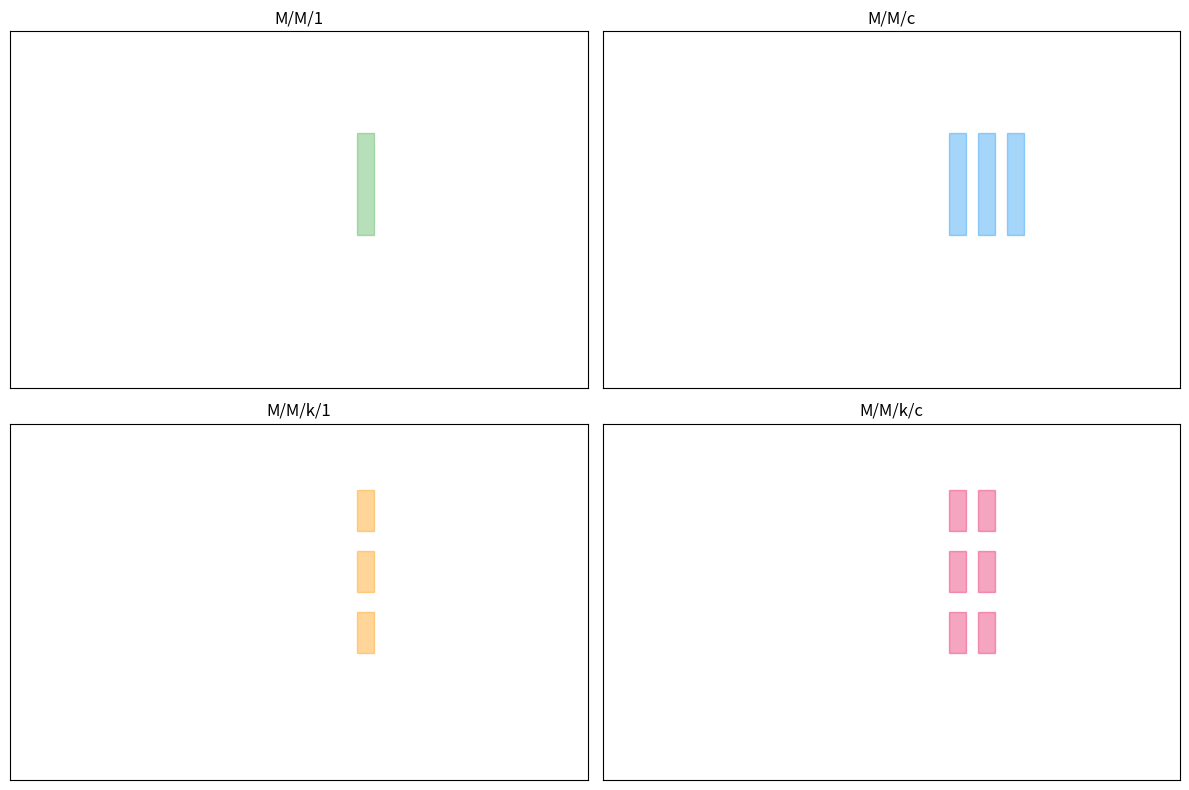

Here is the Python script that generated this plot:
"""
COMPARACIÓN ANIMADA DE MODELOS DE COLA
========================================

Este script muestra una comparación visual animada de los 4 modelos de cola
implementados en el proyecto, simulando el flujo de clientes a través del sistema.

Modelos:
- M/M/1: Un servidor, capacidad infinita
- M/M/c: Múltiples servidores, capacidad infinita
- M/M/k/1: Un servidor, múltiples colas (capacidad limitada)
- M/M/k/c: Múltiples servidores, múltiples colas (capacidad limitada)

Uso:
    python animacion-comparacion.py

[redacted]
"""

import random
import matplotlib.pyplot as plt
import matplotlib.animation as animation

# -------------------------
# CONFIGURACIÓN DE LOS MODELOS
# -------------------------
MODELOS = {
    "M/M/1":  {"λ": 0.4, "μ": 0.8, "c": 1, "k": 1},
    "M/M/c":  {"λ": 0.8, "μ": 1.0, "c": 3, "k": 1},
    "M/M/k/1": {"λ": 1.0, "μ": 0.9, "c": 1, "k": 3},
    "M/M/k/c": {"λ": 1.2, "μ": 1.0, "c": 2, "k": 3},
}

NUM_CLIENTES = 15
SIM_TIME = 100

# -------------------------
# GENERAR CLIENTES
# -------------------------
def generar_clientes(lmbd, mu):
    clientes = []
    tiempo = 0
    for i in range(NUM_CLIENTES):
        llegada = random.expovariate(lmbd)
        servicio = random.expovariate(mu)
        tiempo += llegada
        clientes.append({
            "id": f"U{i+1}",
            "llegada": tiempo,
            "servicio": servicio
        })
    return clientes

BASE = generar_clientes(0.6, 1.0)

# -------------------------
# SIMULAR MODELOS DE COLA
# -------------------------
def simular_MM1(clientes, cfg):
    eventos = []
    libre = 0
    for u in clientes:
        inicio = max(u["llegada"], libre)
        fin = inicio + u["servicio"]
        libre = fin
        eventos.append((u["id"], u["llegada"], inicio, fin))
    return eventos

def simular_MMc(clientes, cfg):
    servidores = [0]*cfg["c"]
    eventos = []
    for u in clientes:
        i = servidores.index(min(servidores))
        inicio = max(u["llegada"], servidores[i])
        fin = inicio + u["servicio"]
        servidores[i] = fin
        eventos.append((u["id"], u["llegada"], inicio, fin))
    return eventos

def simular_MMk1(clientes, cfg):
    servidores = [0]*cfg["k"]
    eventos = []
    for u in clientes:
        q = random.randint(0, cfg["k"]-1)
        inicio = max(u["llegada"], servidores[q])
        fin = inicio + u["servicio"]
        servidores[q] = fin
        eventos.append((u["id"], u["llegada"], inicio, fin, q))
    return eventos

def simular_MMkC(clientes, cfg):
    colas = [[0]*cfg["c"] for _ in range(cfg["k"])]
    eventos = []
    for u in clientes:
        q = random.randint(0, cfg["k"]-1)
        s = colas[q].index(min(colas[q]))
        inicio = max(u["llegada"], colas[q][s])
        fin = inicio + u["servicio"]
        colas[q][s] = fin
        eventos.append((u["id"], u["llegada"], inicio, fin, q, s))
    return eventos

SIMS = {
    "M/M/1": simular_MM1(BASE, MODELOS["M/M/1"]),
    "M/M/c": simular_MMc(BASE, MODELOS["M/M/c"]),
    "M/M/k/1": simular_MMk1(BASE, MODELOS["M/M/k/1"]),
    "M/M/k/c": simular_MMkC(BASE, MODELOS["M/M/k/c"]),
}

# -------------------------
# ANIMACIÓN VISUAL TIPO PACKET TRACER
# -------------------------
fig, axs = plt.subplots(2, 2, figsize=(12, 8))
axes = axs.flatten()
colores = ["#4CAF50", "#2196F3", "#FF9800", "#E91E63"]

circulos = {}
textos = {}

for ax, (modelo, color) in zip(axes, zip(SIMS.keys(), colores)):
    ax.set_title(modelo)
    ax.set_xlim(0, 100)
    ax.set_ylim(-1, 6)
    ax.set_xticks([])
    ax.set_yticks([])

    # Dibujar servidores (como cajas)
    cfg = MODELOS[modelo]
    if cfg["k"] == 1:
        for s in range(cfg["c"]):
            ax.add_patch(plt.Rectangle((60+s*5, 2), 3, 2, color=color, alpha=0.4))
    else:
        for k in range(cfg["k"]):
            for s in range(cfg["c"]):
                ax.add_patch(plt.Rectangle((60+s*5, 1.5+k*1.2), 3, 0.8, color=color, alpha=0.4))

    # Circulos (usuarios)
    clientes = SIMS[modelo]
    circulos[modelo] = [ax.plot([], [], 'o', color=color)[0] for _ in clientes]
    textos[modelo] = ax.text(1, 5.5, "", fontsize=8)

def update(frame):
    for modelo in SIMS.keys():
        clientes = SIMS[modelo]
        for i, ev in enumerate(clientes):
            llegada = ev[1]
            inicio = ev[2]
            fin = ev[3]
            if frame < llegada:
                x = 0
                y = 2
            elif llegada <= frame < inicio:
                x = (frame - llegada) * 5
                y = 2
            elif inicio <= frame < fin:
                x = 50 + (frame - inicio) * 2
                y = 2
            else:
                x = 80 + (frame - fin)
                y = 2
            circulos[modelo][i].set_data([x], [y])
        textos[modelo].set_text(f"Tiempo: {frame:.1f}s")
    return []

ani = animation.FuncAnimation(fig, update, frames=range(100), interval=100)
plt.tight_layout()
plt.show()
